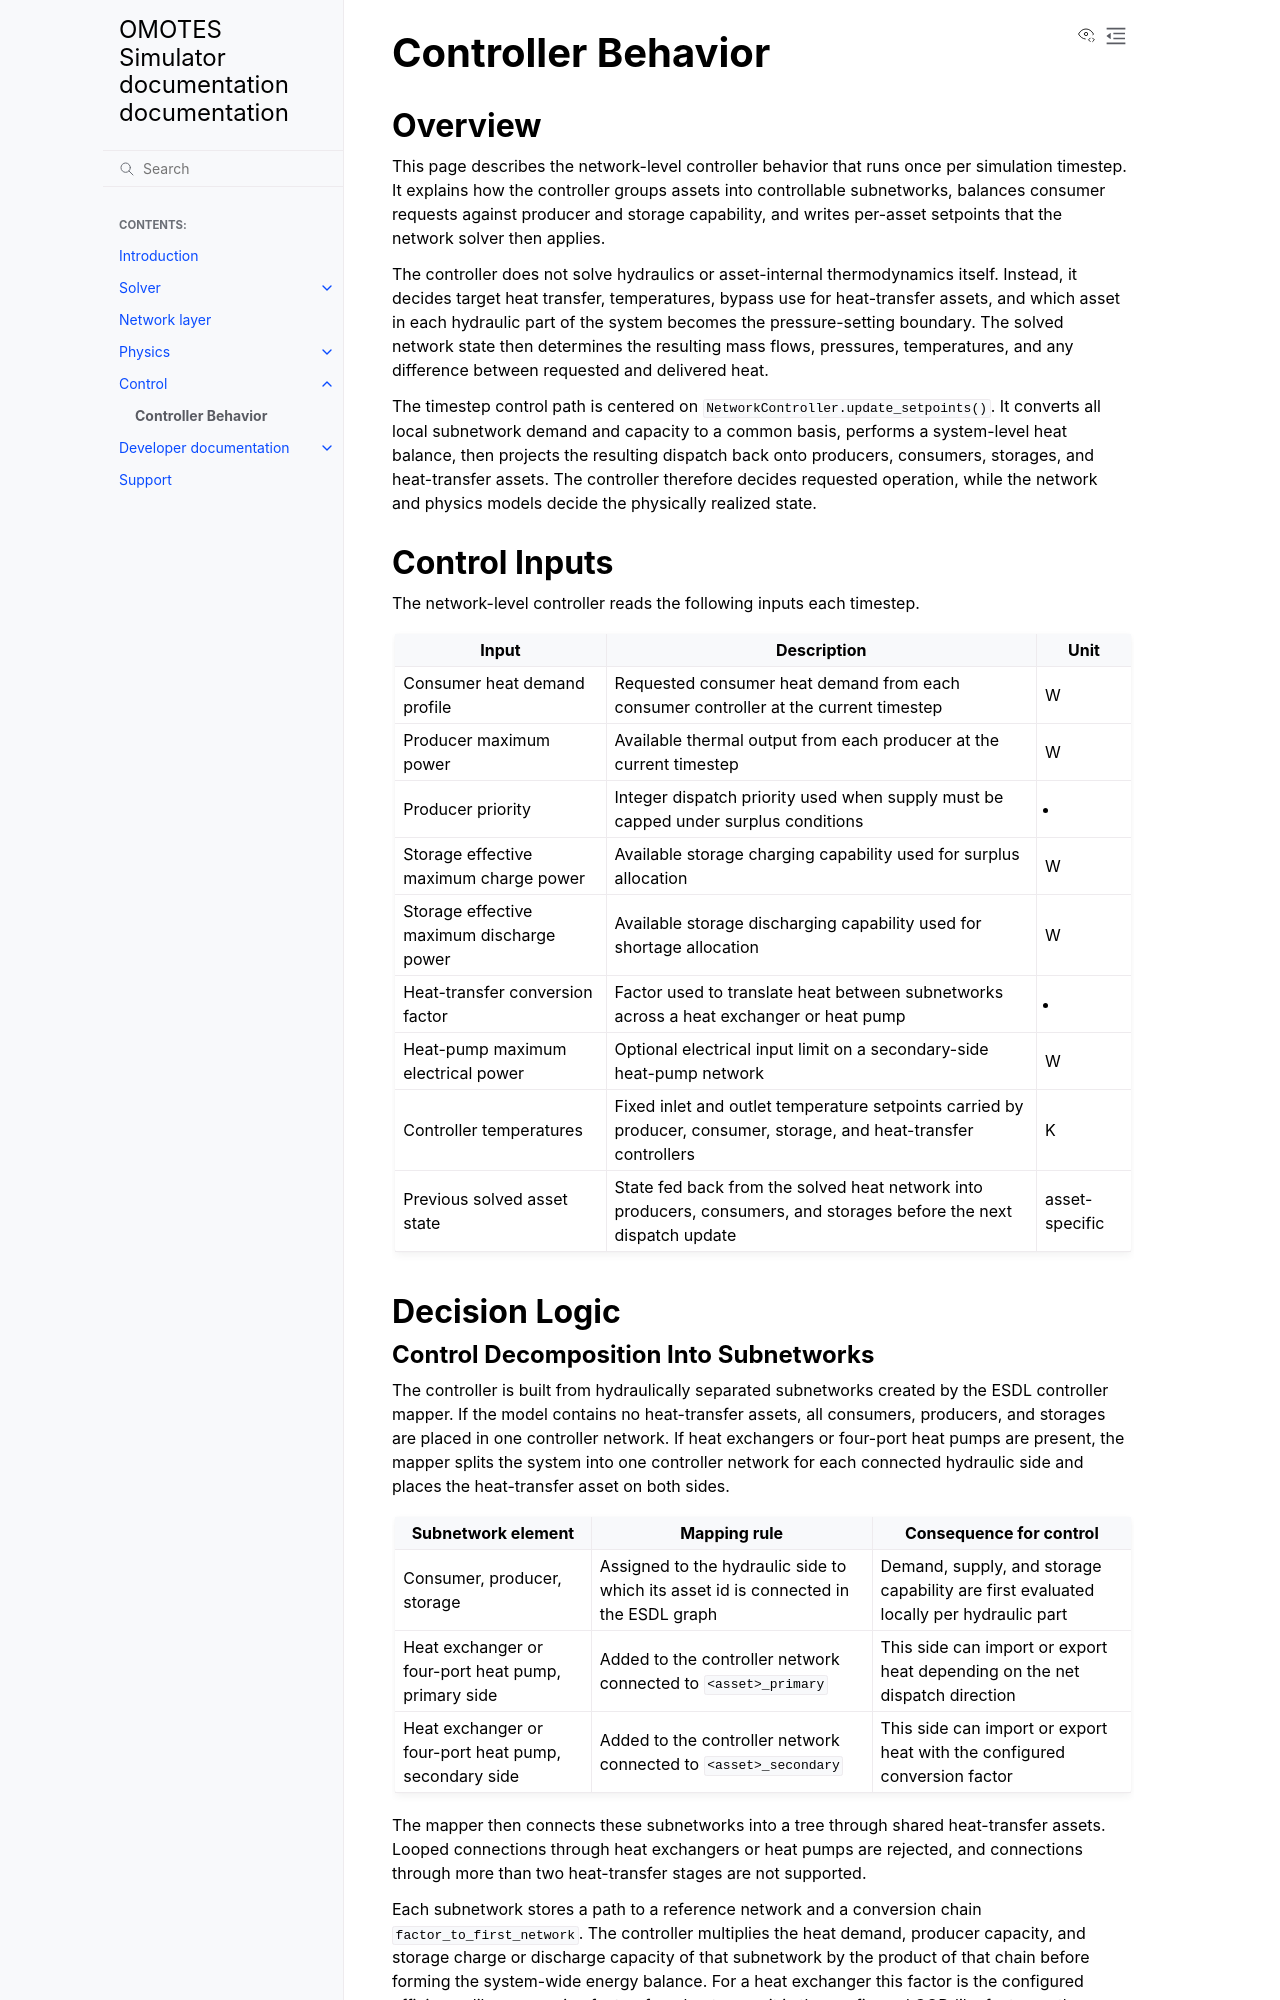

repository: Project-OMOTES/simulator-core · page: controller/controller_behavior.html · generator: sphinx

Controller Behavior
===================

Overview
--------

This page describes the network-level controller behavior that runs once per simulation timestep.
It explains how the controller groups assets into controllable subnetworks, balances consumer
requests against producer and storage capability, and writes per-asset setpoints that the network
solver then applies.

The controller does not solve hydraulics or asset-internal thermodynamics itself. Instead, it
decides target heat transfer, temperatures, bypass use for heat-transfer assets, and which asset in
each hydraulic part of the system becomes the pressure-setting boundary. The solved network state
then determines the resulting mass flows, pressures, temperatures, and any difference between
requested and delivered heat.

The timestep control path is centered on ``NetworkController.update_setpoints()``. It converts all
local subnetwork demand and capacity to a common basis, performs a system-level heat balance, then
projects the resulting dispatch back onto producers, consumers, storages, and heat-transfer assets.
The controller therefore decides requested operation, while the network and physics models decide
the physically realized state.

Control Inputs
--------------

The network-level controller reads the following inputs each timestep.

.. list-table::
   :header-rows: 1

   * - Input
     - Description
     - Unit
   * - Consumer heat demand profile
     - Requested consumer heat demand from each consumer controller at the current timestep
     - W
   * - Producer maximum power
     - Available thermal output from each producer at the current timestep
     - W
   * - Producer priority
     - Integer dispatch priority used when supply must be capped under surplus conditions
     - -
   * - Storage effective maximum charge power
     - Available storage charging capability used for surplus allocation
     - W
   * - Storage effective maximum discharge power
     - Available storage discharging capability used for shortage allocation
     - W
   * - Heat-transfer conversion factor
     - Factor used to translate heat between subnetworks across a heat exchanger or heat pump
     - -
   * - Heat-pump maximum electrical power
     - Optional electrical input limit on a secondary-side heat-pump network
     - W
   * - Controller temperatures
     - Fixed inlet and outlet temperature setpoints carried by producer, consumer, storage, and heat-transfer controllers
     - K
   * - Previous solved asset state
     - State fed back from the solved heat network into producers, consumers, and storages before the next dispatch update
     - asset-specific

Decision Logic
--------------
